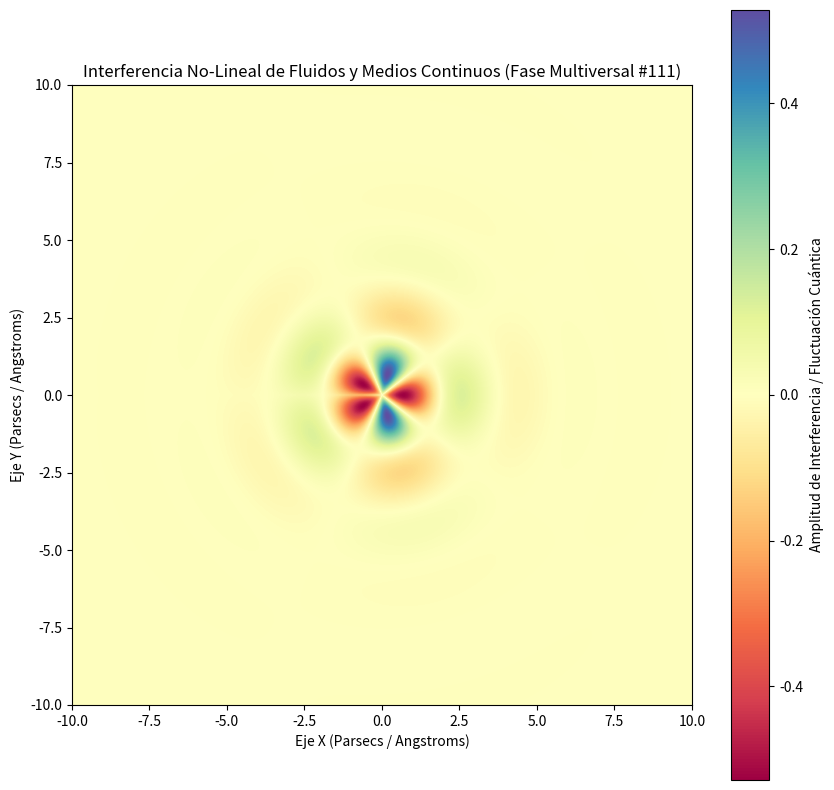

Reproduce this figure in Python.
%matplotlib inline
# Simulación Multiversal: Fluidos y Medios Continuos - Variante 111
import numpy as np
import matplotlib.pyplot as plt

# Parámetros Físicos No-Lineales
omega_1 = 1.66
omega_2 = 2.389
lambda_decay = 0.774
phase_shift = 3.119

x = np.linspace(-10, 10, 800)
y = np.linspace(-10, 10, 800)
X, Y = np.meshgrid(x, y)

# Dinámica de Fluidos / Campos Tensor-Escalares (Fase Multiversal)
R = np.sqrt(X**2 + Y**2) + 1e-5
Z = (np.sin(omega_1 * R + phase_shift) * np.cos(omega_2 * np.arctan2(Y, X))) * np.exp(-lambda_decay * R)

plt.figure(figsize=(10, 10))
plt.imshow(Z, cmap='Spectral', extent=[-10, 10, -10, 10], origin='lower')
plt.colorbar(label='Amplitud de Interferencia / Fluctuación Cuántica')
plt.title(r'Interferencia No-Lineal de Fluidos y Medios Continuos (Fase Multiversal #111)')
plt.xlabel('Eje X (Parsecs / Angstroms)')
plt.ylabel('Eje Y (Parsecs / Angstroms)')
plt.show()
